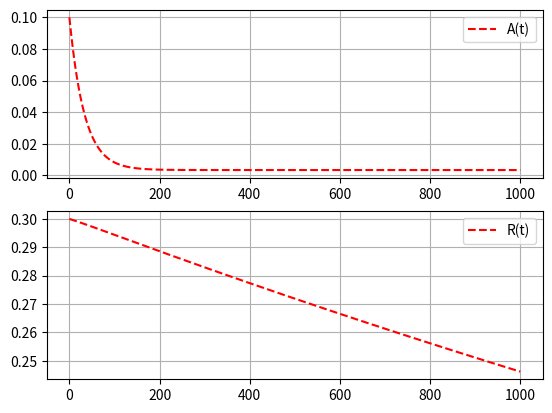

Python code for this plot:
import numpy as np
from scipy.integrate import odeint
import matplotlib.pyplot as plt
import random
import math as m

n_A = 6.023E23 #Avogadro's Number

# This function models the ODE of an unregulated genetic expression of a prokaryotic cell 
# k0 is the rate at which mRNA is being generated
# k1 is the rate at which proteins are being 
# delm and delp are the degradation constants of mRNA and proteins respectively
def unregulated_gene_expression(z,t):
    k0 = 0.0001
    k1 = 0.0001
    delm = 0.03
    delp = 0.0002
    m0 = z[0]
    p0 = z[1]
    dmdt = k0 - delm*m0
    dpdt = k1*m0 - delp*p0

    dzdt = dmdt, dpdt
    return dzdt

# initial condition
z0 = [0.1, 0.3]

# number of time points
n = 10000

# time points
t = np.linspace(0,1000,n)

# store solutions
m = np.empty_like(t)
p = np.empty_like(t)

# record initial conditions
m[0] = z0[0]
p[0] = z0[1]

# solve ODE
for i in range(1,n):
    
    # span for next time step
    tspan = [t[i-1],t[i]]
    
    # solve for next step
    z = odeint(unregulated_gene_expression,z0,tspan)
    
    # store solution for plotting
    m[i] = z[1][0]
    p[i] = z[1][1]
    
    # next initial condition
    z0 = z[1] 

plt.subplot(211)
plt.plot(t,m, 'r--', label='A(t)')
plt.grid(True)
plt.legend(loc='best')

plt.subplot(212)
plt.plot(t,p, 'r--', label='R(t)')
plt.grid(True)
plt.legend(loc='best')

plt.show()

